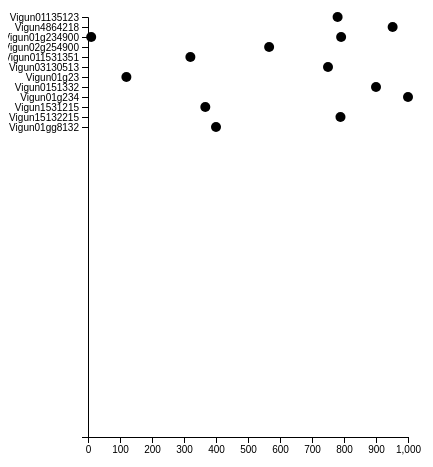
D3 v4 page, settled after 480 driven frames (8 s of simulated time); the page loaded 1 data file(s).


// ── grafico.js
var margin = {top: 30, right: 30, bottom: 30, left: 80};
var width = 510- margin.left - margin.right;
var height = 510 - margin.top - margin.bottom;

//Dados
d3.csv('Log2.csv', function(dataset) {

    console.log(dataset);

//Escalas
var dataXinterval = d3.extent(dataset, d=>d["upstream"]);
var xScale = d3.scaleLinear().domain([0,1000]).range([0, width-margin.left]);

var dataYinterval = d3.extent(dataset, d=>d["promoter_id"]);;
var yScale = d3.scaleOrdinal().domain(dataYinterval).range([0, 10, 20, 30, 40, 50, 60, 70, 80, 90, 100, 110, height-margin.top]);

var mySVG = d3.select('svg')
.append('g')
.attr('transform', 'translate(' + margin.left + ',' + margin.top + ')');

//scatterplots
mySVG
.selectAll()
.data(dataset)
.enter()
.append('g')
.attr('Class', d=>d["name"])
.append('circle')
.attr("cx",d=>xScale(JSON.parse("[" + d["upstream"] + "]")))
.attr("cy",d=>yScale(d["promoter_id"]))
.attr("r",5);

mySVG
.selectAll('g')
.append('text')
.text(d=>d["name"])
.attr("class", "ecr")
.attr('x', d=>xScale(d["upstream"]))
.attr('y', d=>yScale(d["promoter_id"])-5)
.attr('display', 'none');


var xAxisGroup = mySVG.append('g')
                           .attr('class','xAxis')
                           .attr('transform','translate(0,'+(height-margin.top)+')');
var xAxis = d3.axisBottom(xScale);
xAxisGroup.call(xAxis);


var yAxisGroup = mySVG.append('g')
                           .attr('class','yAxis')
                           .attr('transform','translate(0, 0)');
var yAxis = d3.axisLeft(yScale);
yAxisGroup.call(yAxis);


mySVG.selectAll('g')
    .on('mouseover',function(d){
    d3.select(this).select('circle').attr('fill', 'red');
    d3.select(this).select('text').attr('display', 'true');
    });

mySVG.selectAll('g')
    .on('mouseout',function(d){
    d3.select(this).select('circle').attr('fill', 'black');
    d3.select(this).selectAll('.ecr').attr('display', 'none');
    });
});

### data: Log2.csv
promoter_id, name, upstream
Vigun01g234900, PBF, 791
Vigun01g234900, PBF, 10
Vigun02g254900, PEND, 566
Vigun011531351, AHL12, 320
Vigun03130513, DOF1.8, 750
Vigun01g23, DOF2.4, 120
Vigun01135123, DOF5.6, 780
Vigun0151332, PHYPADRAFT_140773, 900
Vigun01g234, PHYPADRAFT_153324, 1000
Vigun1531215, KAN1, 366.6
Vigun15132215, MYB111, 789
Vigun4864218, MYB46, 952
Vigun01gg8132, DOF5.3, 400